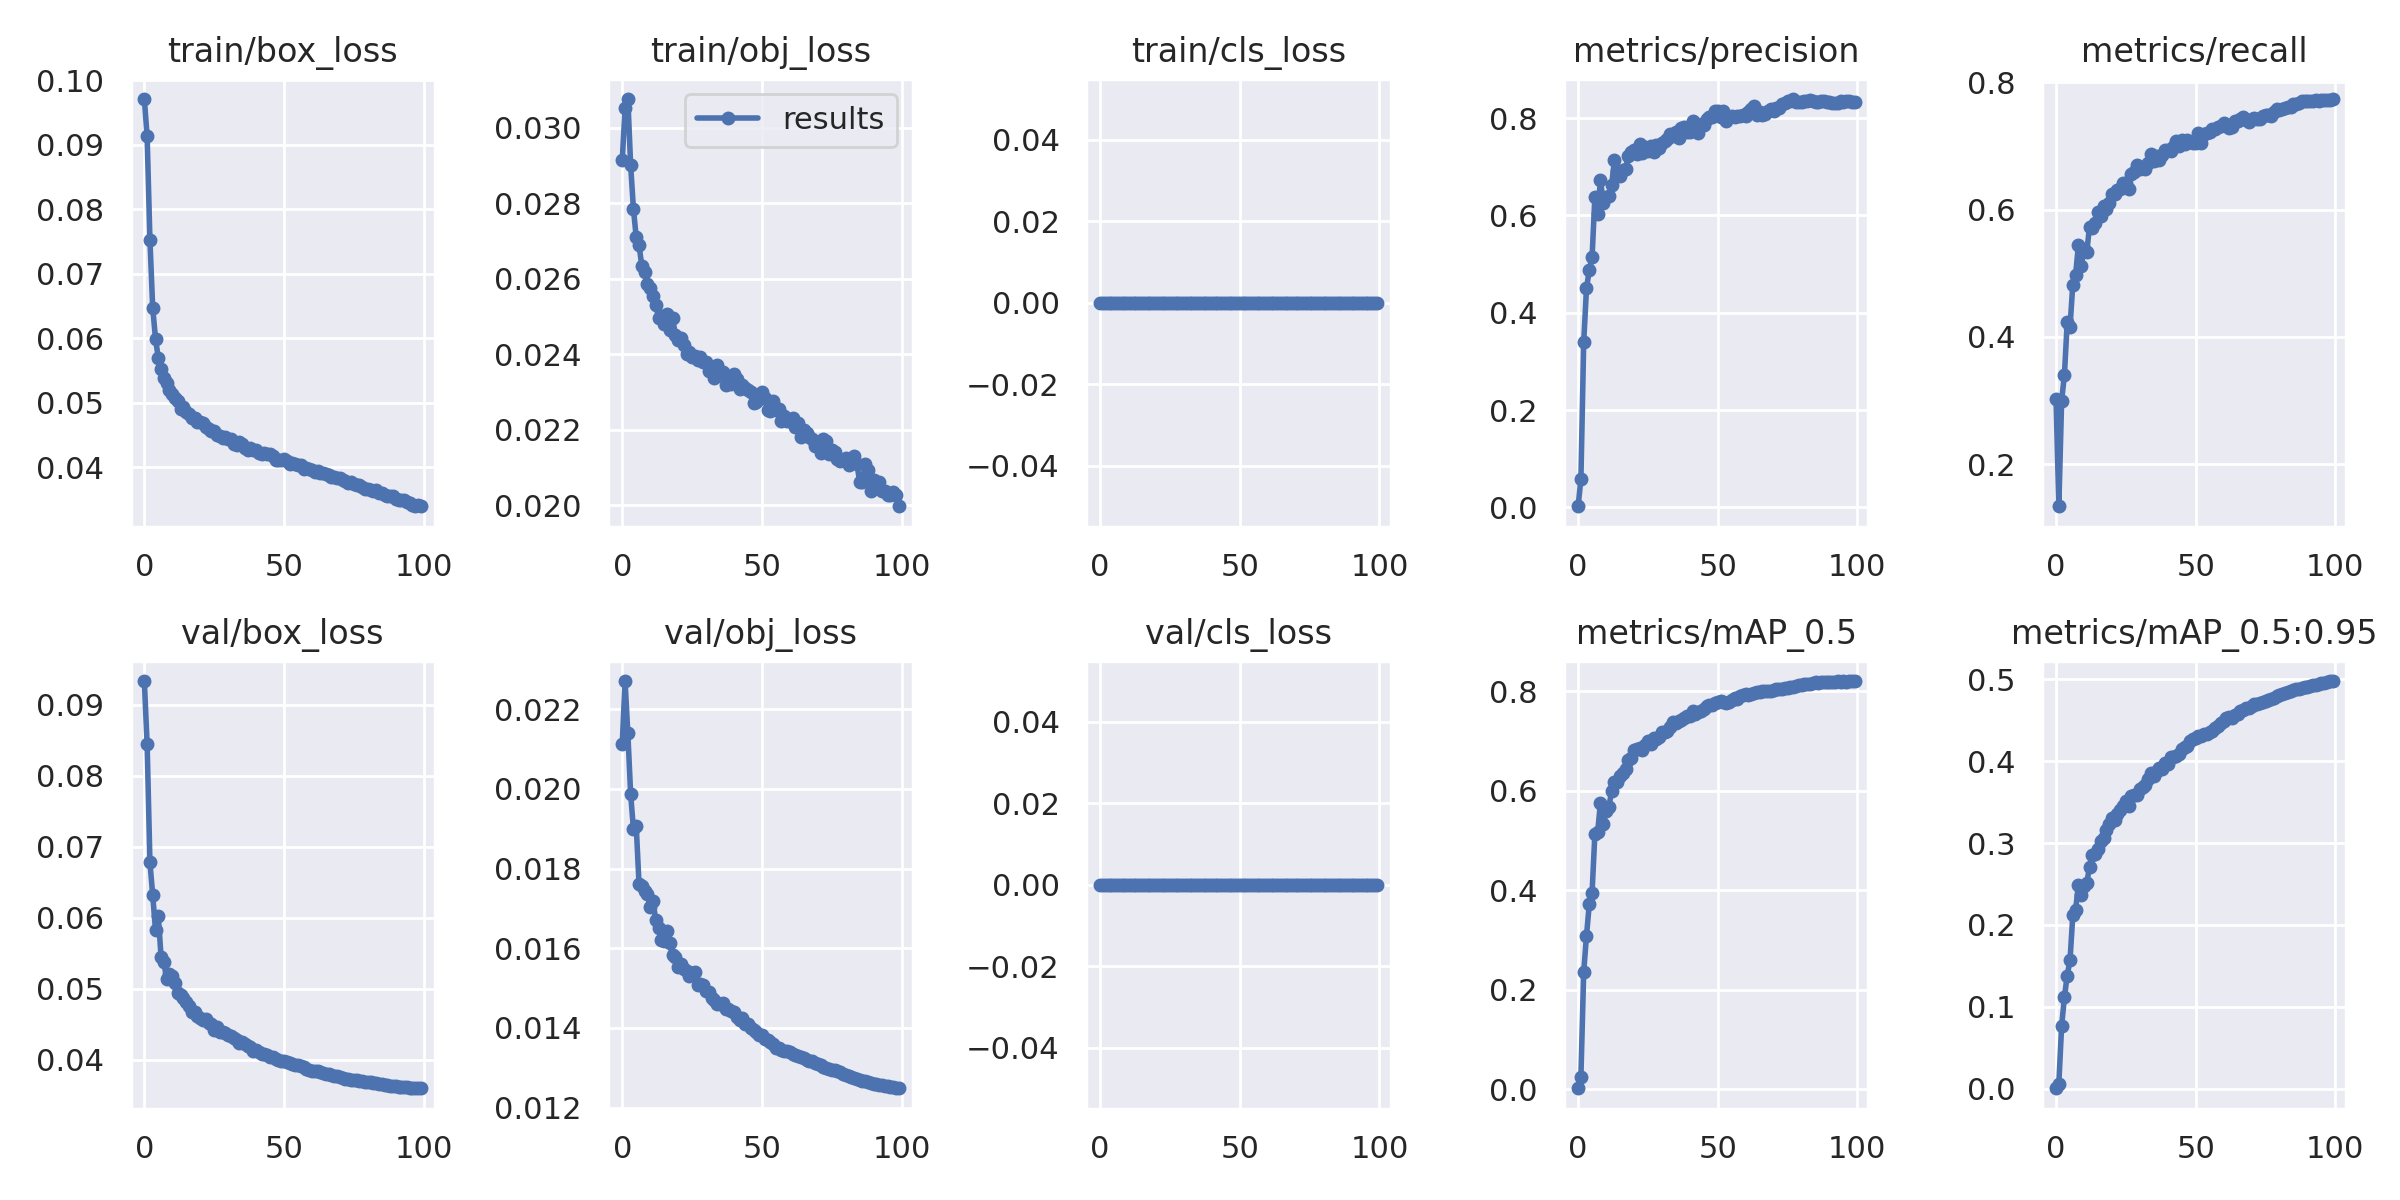

The file beside this chart, header and first rows:
epoch, train/box_loss, train/obj_loss, train/cls_loss, metrics/precision, metrics/recall, metrics/mAP_0.5, metrics/mAP_0.5:0.95, val/box_loss, val/obj_loss, val/cls_loss, x/lr0, x/lr1, x/lr2
0, 0.09706, 0.02914, 0, 0.002505, 0.3029, 0.001941, 0.0005386, 0.09334, 0.02113, 0, 0.07004, 0.003328, 0.003328
1, 0.09128, 0.03052, 0, 0.05821, 0.1344, 0.02515, 0.006175, 0.08442, 0.02271, 0, 0.03998, 0.006596, 0.006596
2, 0.0752, 0.03076, 0, 0.3394, 0.2998, 0.2359, 0.07663, 0.06782, 0.02139, 0, 0.009845, 0.009797, 0.009797
3, 0.06467, 0.02901, 0, 0.4502, 0.3405, 0.3088, 0.1117, 0.06316, 0.01987, 0, 0.009703, 0.009703, 0.009703
4, 0.05992, 0.02785, 0, 0.4879, 0.423, 0.372, 0.1383, 0.05826, 0.01899, 0, 0.009703, 0.009703, 0.009703
5, 0.05692, 0.0271, 0, 0.5141, 0.4157, 0.3956, 0.1567, 0.06023, 0.01907, 0, 0.009604, 0.009604, 0.009604
6, 0.0552, 0.02689, 0, 0.6381, 0.4818, 0.5132, 0.2119, 0.05444, 0.01761, 0, 0.009505, 0.009505, 0.009505
7, 0.05389, 0.02634, 0, 0.6039, 0.4974, 0.5168, 0.2186, 0.05371, 0.01757, 0, 0.009406, 0.009406, 0.009406
8, 0.053, 0.02617, 0, 0.6731, 0.5438, 0.5766, 0.2488, 0.05133, 0.01743, 0, 0.009307, 0.009307, 0.009307
9, 0.05203, 0.02587, 0, 0.6263, 0.5121, 0.5334, 0.2363, 0.05208, 0.01736, 0, 0.009208, 0.009208, 0.009208
10, 0.0513, 0.02575, 0, 0.6384, 0.538, 0.5594, 0.2474, 0.05178, 0.01703, 0, 0.009109, 0.009109, 0.009109
11, 0.05079, 0.02554, 0, 0.6404, 0.5335, 0.567, 0.251, 0.05081, 0.01718, 0, 0.00901, 0.00901, 0.00901
12, 0.0502, 0.0253, 0, 0.6632, 0.5731, 0.6001, 0.2713, 0.04938, 0.01671, 0, 0.008911, 0.008911, 0.008911
13, 0.04907, 0.02497, 0, 0.713, 0.5708, 0.6169, 0.2848, 0.04915, 0.01652, 0, 0.008812, 0.008812, 0.008812
14, 0.04929, 0.02501, 0, 0.6907, 0.5795, 0.6185, 0.287, 0.04875, 0.01621, 0, 0.008713, 0.008713, 0.008713
15, 0.04855, 0.02481, 0, 0.6811, 0.5966, 0.63, 0.2924, 0.04813, 0.01619, 0, 0.008614, 0.008614, 0.008614
16, 0.04831, 0.02507, 0, 0.6939, 0.5906, 0.6365, 0.303, 0.04759, 0.01643, 0, 0.008515, 0.008515, 0.008515
17, 0.04766, 0.02464, 0, 0.6963, 0.6055, 0.6431, 0.3063, 0.04677, 0.01613, 0, 0.008416, 0.008416, 0.008416
18, 0.04769, 0.02496, 0, 0.722, 0.6011, 0.6616, 0.3159, 0.0468, 0.01583, 0, 0.008317, 0.008317, 0.008317
19, 0.04695, 0.02452, 0, 0.7307, 0.6104, 0.6661, 0.3237, 0.04621, 0.01577, 0, 0.008218, 0.008218, 0.008218
20, 0.047, 0.02437, 0, 0.7335, 0.6251, 0.6822, 0.3312, 0.04588, 0.01554, 0, 0.008119, 0.008119, 0.008119
21, 0.0468, 0.02443, 0, 0.7267, 0.624, 0.6837, 0.328, 0.04563, 0.0156, 0, 0.00802, 0.00802, 0.00802
22, 0.04628, 0.02424, 0, 0.7478, 0.6314, 0.6865, 0.3361, 0.04568, 0.01547, 0, 0.007921, 0.007921, 0.007921
23, 0.04588, 0.02401, 0, 0.7292, 0.6323, 0.6821, 0.3406, 0.04514, 0.01543, 0, 0.007822, 0.007822, 0.007822
24, 0.04555, 0.02406, 0, 0.7414, 0.641, 0.6914, 0.3447, 0.04498, 0.01529, 0, 0.007723, 0.007723, 0.007723
25, 0.04568, 0.02394, 0, 0.7328, 0.6419, 0.6994, 0.3515, 0.04423, 0.01538, 0, 0.007624, 0.007624, 0.007624
26, 0.04507, 0.02395, 0, 0.7428, 0.6315, 0.6942, 0.3459, 0.04467, 0.01542, 0, 0.007525, 0.007525, 0.007525
27, 0.04482, 0.02386, 0, 0.7311, 0.6556, 0.7057, 0.3572, 0.04396, 0.01509, 0, 0.007426, 0.007426, 0.007426
28, 0.04461, 0.02394, 0, 0.7447, 0.6583, 0.7035, 0.3591, 0.04391, 0.01511, 0, 0.007327, 0.007327, 0.007327
29, 0.04471, 0.0238, 0, 0.7383, 0.6697, 0.7078, 0.3593, 0.04371, 0.01507, 0, 0.007228, 0.007228, 0.007228
30, 0.04442, 0.02379, 0, 0.7488, 0.6629, 0.7192, 0.3661, 0.04355, 0.01494, 0, 0.007129, 0.007129, 0.007129
31, 0.04444, 0.02356, 0, 0.7533, 0.667, 0.7187, 0.3686, 0.04336, 0.0149, 0, 0.00703, 0.00703, 0.00703
32, 0.04364, 0.02361, 0, 0.7577, 0.6635, 0.7204, 0.371, 0.04306, 0.01475, 0, 0.006931, 0.006931, 0.006931
33, 0.04344, 0.02336, 0, 0.7678, 0.6726, 0.7285, 0.3788, 0.04273, 0.01471, 0, 0.006832, 0.006832, 0.006832
34, 0.04393, 0.02372, 0, 0.7629, 0.6866, 0.7393, 0.3857, 0.04235, 0.0146, 0, 0.006733, 0.006733, 0.006733
35, 0.04365, 0.02344, 0, 0.772, 0.6769, 0.736, 0.3814, 0.04254, 0.01461, 0, 0.006634, 0.006634, 0.006634
36, 0.043, 0.02352, 0, 0.7595, 0.6833, 0.7398, 0.3875, 0.04217, 0.01463, 0, 0.006535, 0.006535, 0.006535
37, 0.04272, 0.02318, 0, 0.7805, 0.6782, 0.7427, 0.3923, 0.04188, 0.01447, 0, 0.006436, 0.006436, 0.006436
38, 0.04292, 0.0234, 0, 0.7812, 0.686, 0.7466, 0.391, 0.04185, 0.01448, 0, 0.006337, 0.006337, 0.006337
39, 0.04273, 0.02321, 0, 0.7713, 0.6929, 0.7508, 0.3983, 0.04128, 0.01443, 0, 0.006238, 0.006238, 0.006238
40, 0.04274, 0.02348, 0, 0.7723, 0.6933, 0.7512, 0.397, 0.04138, 0.0144, 0, 0.006139, 0.006139, 0.006139
41, 0.04224, 0.02335, 0, 0.7943, 0.6922, 0.76, 0.4048, 0.04103, 0.01428, 0, 0.00604, 0.00604, 0.00604
42, 0.04204, 0.02309, 0, 0.7759, 0.6976, 0.7555, 0.4052, 0.04084, 0.0142, 0, 0.005941, 0.005941, 0.005941
43, 0.04224, 0.0232, 0, 0.77, 0.7083, 0.7577, 0.4069, 0.04088, 0.01424, 0, 0.005842, 0.005842, 0.005842
44, 0.04208, 0.02312, 0, 0.7872, 0.7, 0.7601, 0.4094, 0.04074, 0.01411, 0, 0.005743, 0.005743, 0.005743
45, 0.04207, 0.02304, 0, 0.7867, 0.7094, 0.7652, 0.4144, 0.04034, 0.0141, 0, 0.005644, 0.005644, 0.005644
46, 0.04173, 0.023, 0, 0.7985, 0.7031, 0.7711, 0.4171, 0.04035, 0.01399, 0, 0.005545, 0.005545, 0.005545
47, 0.04119, 0.0227, 0, 0.8015, 0.709, 0.7722, 0.4188, 0.04013, 0.01395, 0, 0.005446, 0.005446, 0.005446
48, 0.04117, 0.02273, 0, 0.8032, 0.7065, 0.7725, 0.4253, 0.03999, 0.01391, 0, 0.005347, 0.005347, 0.005347
49, 0.04119, 0.02281, 0, 0.8142, 0.7042, 0.7768, 0.4272, 0.03986, 0.01383, 0, 0.005248, 0.005248, 0.005248
50, 0.04126, 0.02301, 0, 0.8153, 0.7043, 0.7789, 0.428, 0.03979, 0.01383, 0, 0.005149, 0.005149, 0.005149
51, 0.04097, 0.02285, 0, 0.8025, 0.7199, 0.7811, 0.4313, 0.03962, 0.01373, 0, 0.00505, 0.00505, 0.00505
52, 0.04055, 0.02253, 0, 0.8154, 0.7047, 0.7779, 0.4308, 0.03948, 0.0137, 0, 0.004951, 0.004951, 0.004951
53, 0.04063, 0.0225, 0, 0.7945, 0.719, 0.776, 0.4327, 0.03935, 0.01364, 0, 0.004852, 0.004852, 0.004852
54, 0.04052, 0.02277, 0, 0.8029, 0.7208, 0.7792, 0.4333, 0.0393, 0.01359, 0, 0.004753, 0.004753, 0.004753
55, 0.04035, 0.02252, 0, 0.805, 0.7219, 0.7831, 0.4361, 0.0392, 0.01351, 0, 0.004654, 0.004654, 0.004654
56, 0.04029, 0.02255, 0, 0.802, 0.7267, 0.7868, 0.437, 0.0391, 0.01349, 0, 0.004555, 0.004555, 0.004555
57, 0.03979, 0.02223, 0, 0.8049, 0.7259, 0.7855, 0.4404, 0.03895, 0.01345, 0, 0.004456, 0.004456, 0.004456
58, 0.03996, 0.02236, 0, 0.8054, 0.7301, 0.7898, 0.4431, 0.03871, 0.01342, 0, 0.004357, 0.004357, 0.004357
59, 0.03975, 0.02223, 0, 0.8056, 0.7313, 0.7928, 0.4465, 0.03854, 0.01343, 0, 0.004258, 0.004258, 0.004258
... 40 more rows
